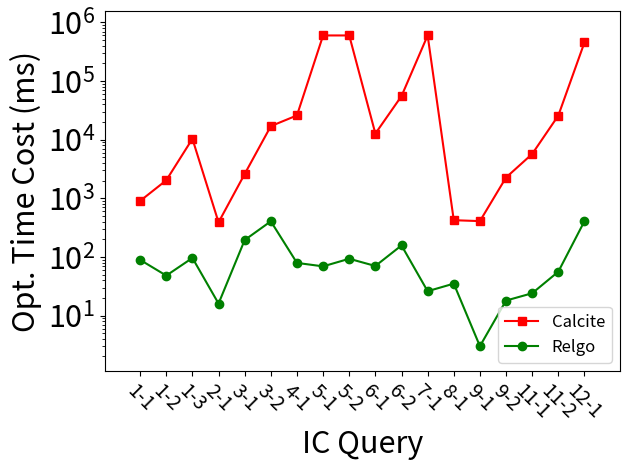

The script that saved this image: (Note: this script raises an exception after producing the figure.)
import matplotlib.pyplot as plt

xlabel = ['1-1', '1-2', '1-3', '2-1', '3-1', '3-2', '4-1', '5-1', '5-2', '6-1', '6-2', '7-1', '8-1', '9-1', '9-2', '11-1', '11-2', '12-1']
xaxis = list(range(1, 2 * len(xlabel), 2))

y_calcite = [902, 2030, 10351, 389, 2600, 17023, 25926, 600000, 600000, 12700, 55401, 600000, 423, 408, 2263, 5707, 25796, 455701]

y_ours = [89, 48, 96, 16, 194, 405, 79, 69, 93, 70, 157, 26, 35, 3, 18, 24, 56, 407]

plt.plot(xaxis, y_calcite, 's-', color='r', label='Calcite')
plt.plot(xaxis, y_ours, 'o-', color = 'g', label='Relgo')


plt.xticks(xaxis, xlabel, rotation=-45, fontsize=14)
plt.yticks(fontsize=22)

plt.margins(0.08)

plt.xlabel("IC Query", fontsize=22)
plt.ylabel("Opt. Time Cost (ms)", fontsize=22)

plt.yscale('log')

plt.legend(loc="lower right", fontsize=12)
plt.tight_layout()
# plt.show()

plt.savefig('../paper/figures/exp/optimization_sf30.pdf', bbox_inches='tight')
